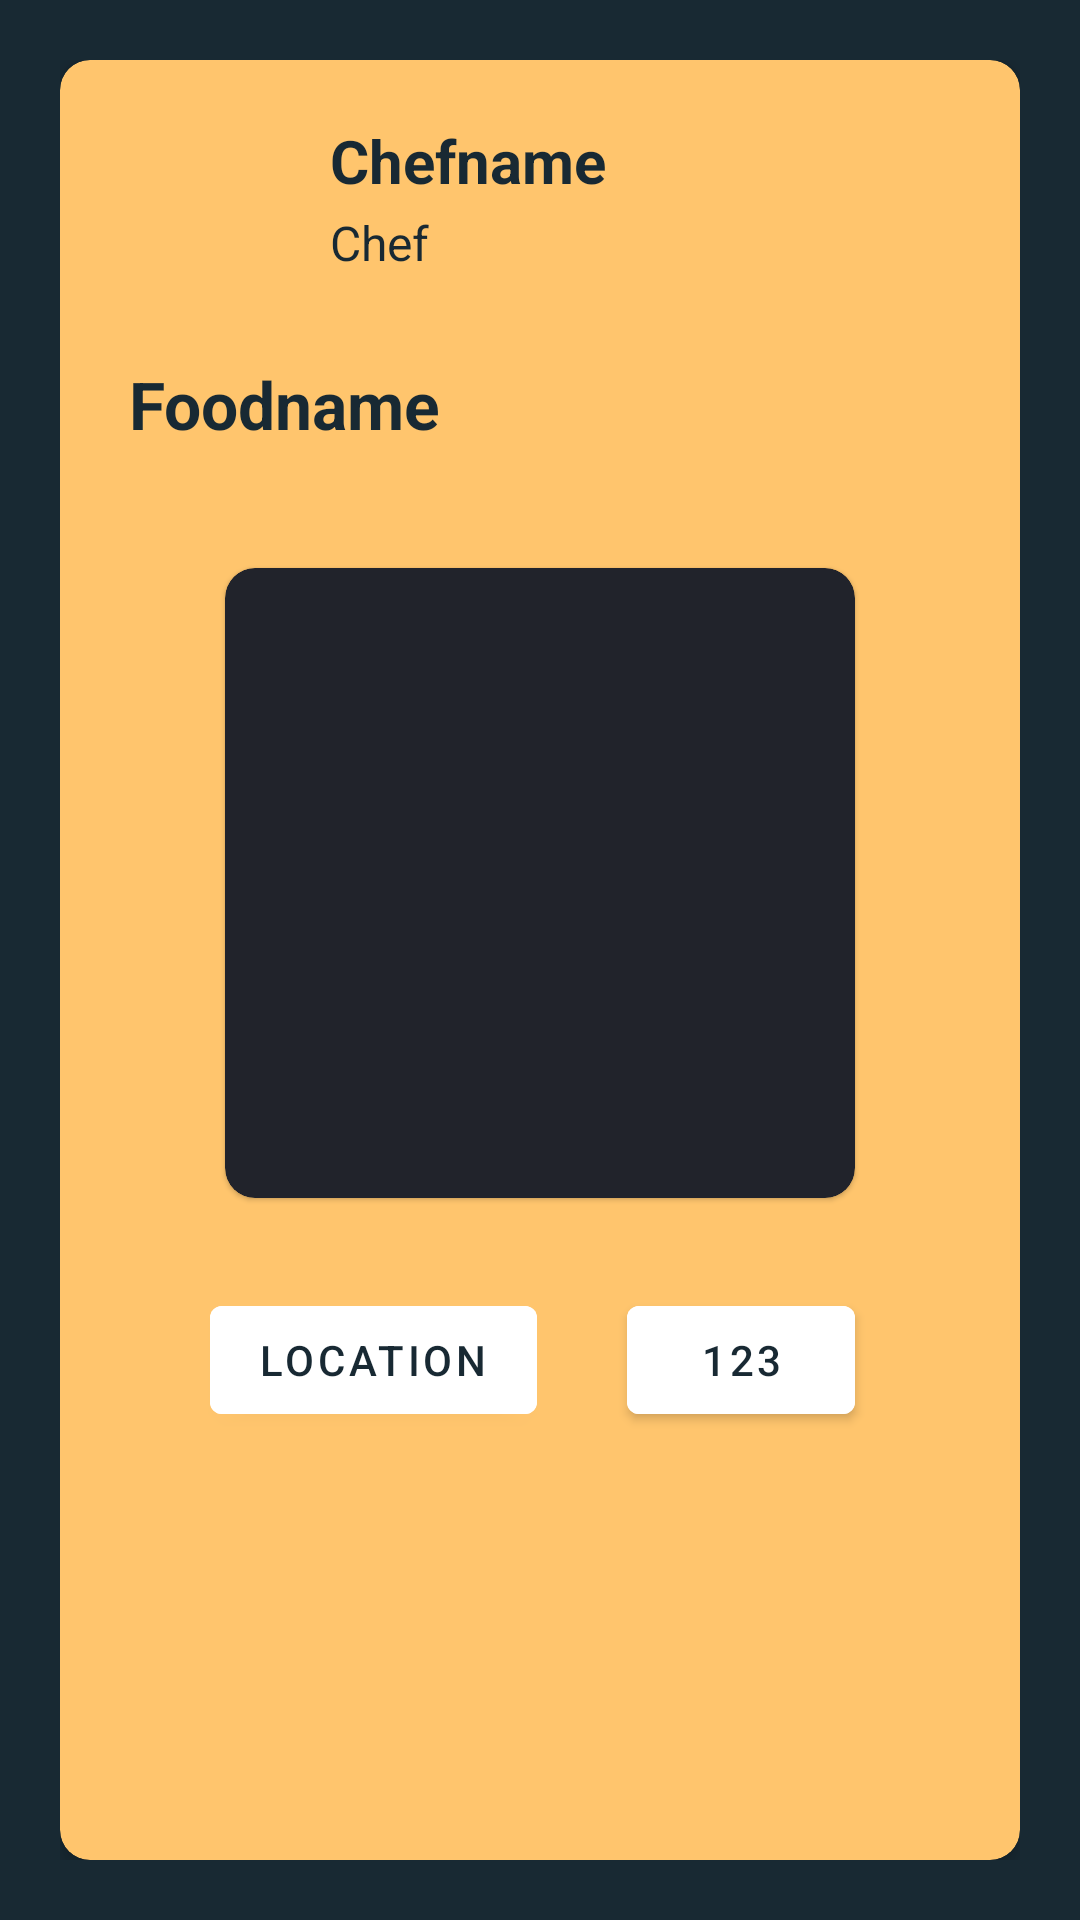

The Android layout XML behind this screen, and the referenced resources:
<!-- AndroidManifest.xml: application theme Theme.KINSI -->
<!-- res/layout/discover_template.xml -->
<?xml version="1.0" encoding="utf-8"?>
<LinearLayout xmlns:android="http://schemas.android.com/apk/res/android"
    android:layout_width="match_parent"
    android:layout_height="match_parent"
    xmlns:app="http://schemas.android.com/apk/res-auto"
    xmlns:tools="http://schemas.android.com/tools"
    android:orientation="vertical"
    android:background="@color/navy"
    android:padding="20dp">

    <com.google.android.material.card.MaterialCardView
        android:layout_width="match_parent"
        android:layout_height="match_parent"
        app:cardBackgroundColor="#FFC56D"
        app:cardCornerRadius="10dp"
        app:cardElevation="4dp"
        app:contentPadding="0dp"
        android:padding="0dp">

        <RelativeLayout
            android:layout_width="match_parent"
            android:layout_height="match_parent"
            android:orientation="vertical">

            <ImageView
                android:id="@+id/iv_profile"
                android:layout_width="50dp"
                android:layout_height="50dp"
                android:layout_alignParentStart="true"
                android:layout_alignParentTop="true"
                android:layout_marginStart="20dp"
                android:layout_marginTop="20dp"
                android:layout_marginEnd="20dp"
                android:layout_marginBottom="20dp"
                android:alpha="1"
                android:scaleType="centerCrop"
                android:src="@drawable/profile" />

            <TextView
                android:id="@+id/chefname"
                android:layout_width="wrap_content"
                android:layout_height="wrap_content"
                android:layout_marginTop="20dp"
                android:layout_toEndOf="@id/iv_profile"
                android:text="Chefname"
                android:textColor="@color/navy"
                android:textSize="20sp"
                android:textStyle="bold" />

            <TextView
                android:layout_width="wrap_content"
                android:layout_height="wrap_content"
                android:layout_marginTop="50dp"
                android:layout_toEndOf="@id/iv_profile"
                android:text="Chef"
                android:textColor="@color/navy"
                android:textSize="16sp" />


            <TextView
                android:id="@+id/foodname"
                android:layout_width="wrap_content"
                android:layout_height="wrap_content"
                android:layout_alignParentStart="true"
                android:layout_alignParentTop="true"
                android:layout_marginStart="23dp"
                android:layout_marginLeft="20dp"
                android:layout_marginTop="100dp"
                android:text="Foodname"
                android:textColor="@color/navy"
                android:textSize="22sp"
                android:textStyle="bold" />

            <com.google.android.material.card.MaterialCardView
                android:id="@+id/food_pic_frame"
                android:layout_width="wrap_content"
                android:layout_height="wrap_content"
                android:layout_marginRight="30dp"
                android:layout_below="@id/foodname"
                android:layout_marginTop="40dp"
                app:cardBackgroundColor="#21232B"
                android:layout_centerInParent="true"
                app:cardCornerRadius="10dp"
                app:contentPadding="0dp">

                <ImageView
                    android:id="@+id/food_pic"
                    android:layout_width="210dp"
                    android:layout_height="210dp"
                    android:layout_gravity="center"
                    android:alpha="1"
                    android:scaleType="fitXY"
                    android:src="@drawable/main_bg" />

            </com.google.android.material.card.MaterialCardView>

            <com.google.android.material.button.MaterialButton
                android:id="@+id/bt_location"
                android:layout_width="wrap_content"
                android:layout_height="wrap_content"
                android:layout_below="@+id/food_pic_frame"

                android:layout_marginLeft="50dp"
                android:layout_marginTop="30dp"
                android:backgroundTint="@color/white"
                android:text="LOCATION"
                android:textColor="@color/navy" />

            <com.google.android.material.button.MaterialButton
                android:id="@+id/bt_buy"
                android:layout_width="wrap_content"
                android:layout_height="wrap_content"
                android:layout_below="@+id/food_pic_frame"
                android:layout_alignParentEnd="true"
                android:layout_marginStart="30dp"
                android:layout_marginLeft="60dp"
                android:layout_marginTop="30dp"
                android:layout_marginEnd="55dp"
                android:layout_toEndOf="@+id/bt_location"
                android:backgroundTint="@color/white"
                android:text="123"
                android:textColor="@color/navy" />


        </RelativeLayout>



    </com.google.android.material.card.MaterialCardView>

</LinearLayout>
<!-- resources referenced by this layout -->
<resources>
  <color name="navy">#182933</color>
  <color name="white">#FFFFFFFF</color>
  <style name="Theme.KINSI" parent="Theme.MaterialComponents.Light.NoActionBar">
          
          <item name="colorPrimary">@color/orange</item>
          <item name="colorPrimaryVariant">@color/dark</item>
          <item name="colorOnPrimary">@color/white</item>
          
          <item name="colorSecondary">@color/teal_200</item>
          <item name="colorSecondaryVariant">@color/teal_700</item>
          <item name="colorOnSecondary">@color/black</item>
          
          <item name="android:statusBarColor" tools:targetApi="l">?attr/colorPrimaryVariant</item>
          <item name="android:windowFullscreen">true</item>
          
      </style>
  <color name="orange">#FFB44F</color>
  <color name="dark">#1E2026</color>
  <color name="teal_200">#FF03DAC5</color>
  <color name="teal_700">#FF018786</color>
  <color name="black">#000000</color>
</resources>
